Dataset: data (GitHub, tnklab/seminar_-recognition). Classes: kinoko, takenoko.

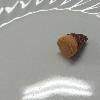
Label: takenoko

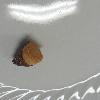
Label: takenoko

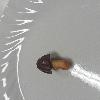
Label: kinoko

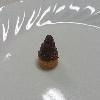
Label: takenoko

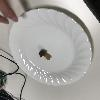
Label: kinoko

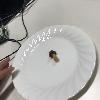
Label: kinoko
